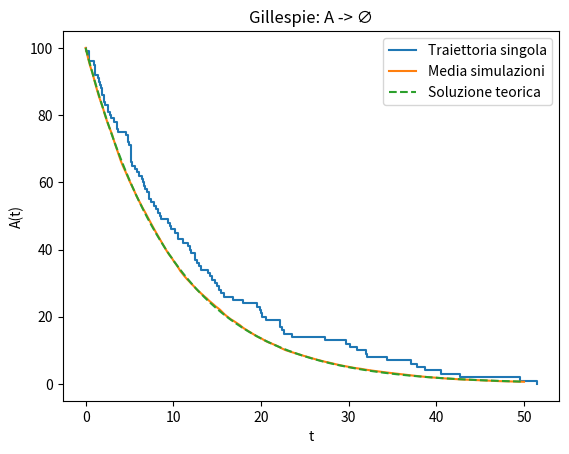

This figure's Python source:
import numpy as np
import matplotlib.pyplot as plt

# Parametri
lam = 0.1
A0 = 100
t_max = 50
n_traj = 50

def gillespie_decay(A0, lam, t_max):
    t = 0.0
    A = A0
    times = [t]
    values = [A]

    while A > 0 and t < t_max:
        a0 = lam * A
        if a0 == 0:
            break
        dt = np.random.exponential(1 / a0)
        t += dt
        A -= 1
        times.append(t)
        values.append(A)

    return np.array(times), np.array(values)

# Griglia temporale per media
t_grid = np.linspace(0, t_max, 200)
mean_A = np.zeros_like(t_grid)

# Simulazioni
for _ in range(n_traj):
    t, A = gillespie_decay(A0, lam, t_max)
    A_interp = np.interp(t_grid, t, A, left=A0, right=0)
    mean_A += A_interp

mean_A /= n_traj

# Soluzione teorica
A_theory = A0 * np.exp(-lam * t_grid)

# Plot
plt.figure()
t, A = gillespie_decay(A0, lam, t_max)
plt.step(t, A, where='post', label='Traiettoria singola')

plt.plot(t_grid, mean_A, label='Media simulazioni')
plt.plot(t_grid, A_theory, linestyle='--', label='Soluzione teorica')

plt.xlabel('t')
plt.ylabel('A(t)')
plt.legend()
plt.title('Gillespie: A -> ∅')
plt.show()
